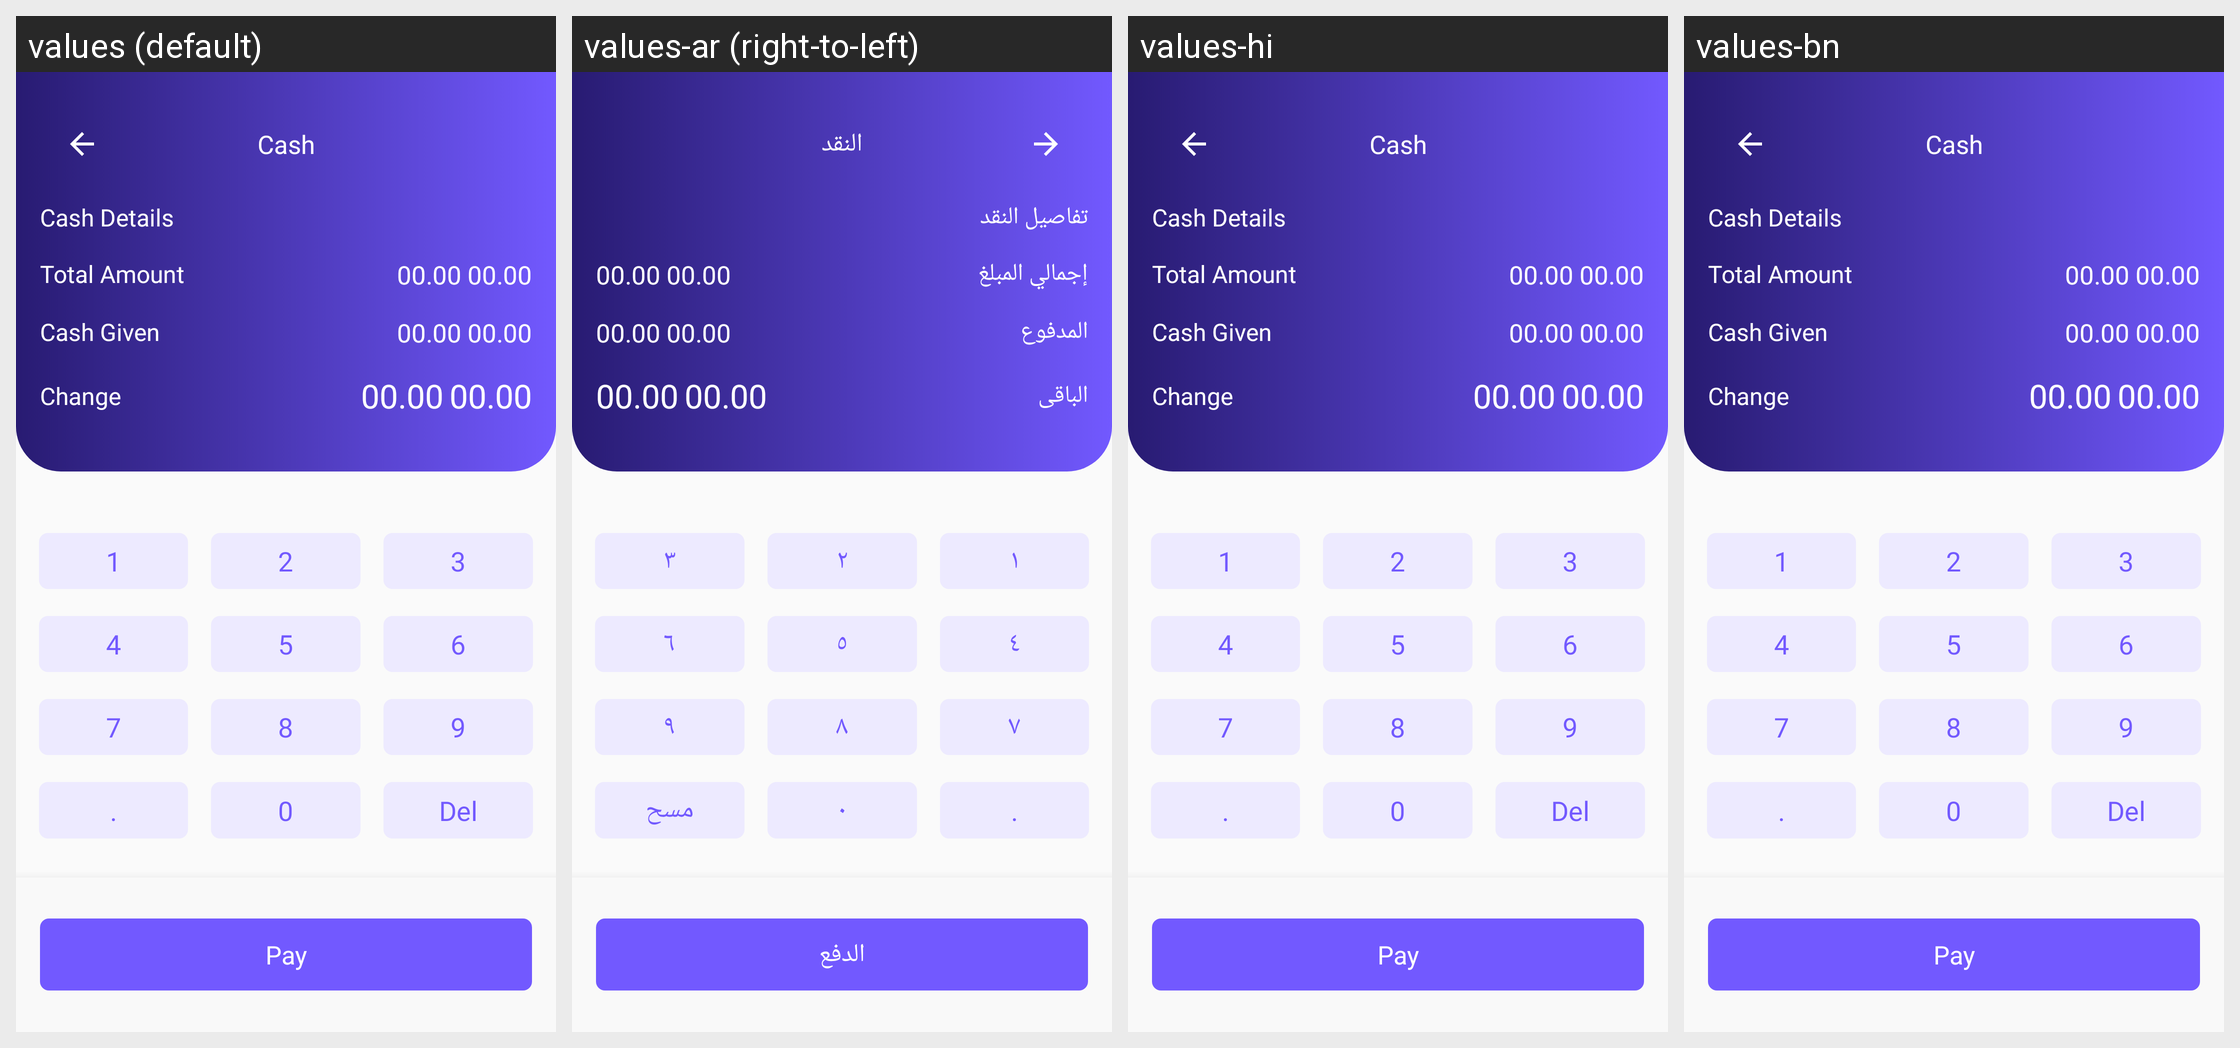

The same Android screen rendered under several of its app's locales, left to right. List the strings drawn on it with the default value and each locale's translation.
Android screen res/layout/activity_cash_pricing.xml rendered under 4 locales, left to right: values (default), values-ar (right-to-left), values-hi, values-bn. Device: Nexus 5 (rendered at 1080×1920; each locale shown at half size, 540×960, under a caption strip naming it); theme AppTheme.
Other locales in the repository, not shown: values-es, values-fr.
Strings drawn on this screen, with the default value and each locale's value (text and hints the layout hard-codes, and strings that could not be matched under every locale, appear in the picture but are not listed):

cash
  values: Cash
  values-ar: النقد
  values-hi: Cash  [not translated; the default value is used]
  values-bn: Cash  [not translated; the default value is used]

cash_details
  values: Cash Details
  values-ar: تفاصيل النقد
  values-hi: Cash Details  [not translated; the default value is used]
  values-bn: Cash Details  [not translated; the default value is used]

total_amount
  values: Total Amount
  values-ar: إجمالي المبلغ
  values-hi: Total Amount  [not translated; the default value is used]
  values-bn: Total Amount  [not translated; the default value is used]

cash_given
  values: Cash Given
  values-ar: المدفوع
  values-hi: Cash Given  [not translated; the default value is used]
  values-bn: Cash Given  [not translated; the default value is used]

change
  values: Change
  values-ar: الباقى
  values-hi: Change  [not translated; the default value is used]
  values-bn: Change  [not translated; the default value is used]

pay
  values: Pay
  values-ar: الدفع
  values-hi: Pay  [not translated; the default value is used]
  values-bn: Pay  [not translated; the default value is used]

_1
  values: 1
  values-ar: ١
  values-hi: 1  [not translated; the default value is used]
  values-bn: 1  [not translated; the default value is used]

_2
  values: 2
  values-ar: ٢
  values-hi: 2  [not translated; the default value is used]
  values-bn: 2  [not translated; the default value is used]

_3
  values: 3
  values-ar: ٣
  values-hi: 3  [not translated; the default value is used]
  values-bn: 3  [not translated; the default value is used]

_4
  values: 4
  values-ar: ٤
  values-hi: 4  [not translated; the default value is used]
  values-bn: 4  [not translated; the default value is used]

_5
  values: 5
  values-ar: ٥
  values-hi: 5  [not translated; the default value is used]
  values-bn: 5  [not translated; the default value is used]

_6
  values: 6
  values-ar: ٦
  values-hi: 6  [not translated; the default value is used]
  values-bn: 6  [not translated; the default value is used]

_7
  values: 7
  values-ar: ٧
  values-hi: 7  [not translated; the default value is used]
  values-bn: 7  [not translated; the default value is used]

_8
  values: 8
  values-ar: ٨
  values-hi: 8  [not translated; the default value is used]
  values-bn: 8  [not translated; the default value is used]

_9
  values: 9
  values-ar: ٩
  values-hi: 9  [not translated; the default value is used]
  values-bn: 9  [not translated; the default value is used]

_0
  values: 0
  values-ar: ٠
  values-hi: 0  [not translated; the default value is used]
  values-bn: 0  [not translated; the default value is used]

del
  values: Del
  values-ar: مسح
  values-hi: Del  [not translated; the default value is used]
  values-bn: Del  [not translated; the default value is used]
